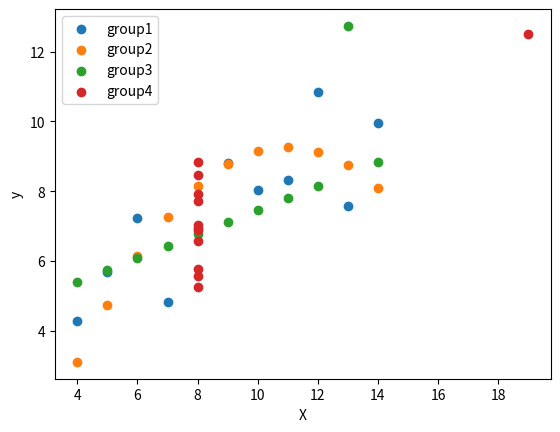

This chart was generated by the following Python code:
import numpy as np
from matplotlib import pyplot as plt
from scipy.stats import spearmanr

# 数据集
data = {
    'group1': {'X': [10.0, 8.0, 13.0, 9.0, 11.0, 14.0, 6.0, 4.0, 12.0, 7.0, 5.0],
               'y': [8.04, 6.95, 7.58, 8.81, 8.33, 9.96, 7.24, 4.26, 10.84, 4.82, 5.68]},
    'group2': {'X': [10.0, 8.0, 13.0, 9.0, 11.0, 14.0, 6.0, 4.0, 12.0, 7.0, 5.0],
               'y': [9.14, 8.14, 8.74, 8.77, 9.26, 8.10, 6.13, 3.10, 9.13, 7.26, 4.74]},
    'group3': {'X': [10.0, 8.0, 13.0, 9.0, 11.0, 14.0, 6.0, 4.0, 12.0, 7.0, 5.0],
               'y': [7.46, 6.77, 12.74, 7.11, 7.81, 8.84, 6.08, 5.39, 8.15, 6.42, 5.73]},
    'group4': {'X': [8.0, 8.0, 8.0, 8.0, 8.0, 8.0, 8.0, 19.0, 8.0, 8.0, 8.0],
               'y': [6.58, 5.76, 7.71, 8.84, 8.47, 7.04, 5.25, 12.50, 5.56, 7.91, 6.89]}
}

# 计算均值
means_X = {group: np.mean(values['X']) for group, values in data.items()}
means_y = {group: np.mean(values['y']) for group, values in data.items()}

# 计算方差
variances_X = {group: np.var(values['X'], ddof=1) for group, values in data.items()}
variances_y = {group: np.var(values['y'], ddof=1) for group, values in data.items()}

# 计算Spearman相关系数
correlation_coefficients = {group: spearmanr(values['X'], values['y']).correlation for group, values in data.items()}

# 打印结果
for group in data.keys():
    print(f"Group {group}:")
    print(f"  Mean X: {means_X[group]:.2f}")
    print(f"  Mean y: {means_y[group]:.2f}")
    print(f"  Variance X: {variances_X[group]:.2f}")
    print(f"  Variance y: {variances_y[group]:.2f}")
    print(f"  Spearman Correlation Coefficient: {correlation_coefficients[group]:.2f}")
    print()

# 绘制散点图
for group, values in data.items():
    plt.scatter(values['X'], values['y'], label=group)

plt.xlabel('X')
plt.ylabel('y')
plt.legend()
plt.show()
